Run: headless pygame with SDL's dummy video driver; simulated clock (each Clock.tick advances the game by its frame time, no real sleeping); random seed 0; keys injected as events and as key.get_pressed() state; no mouse input.
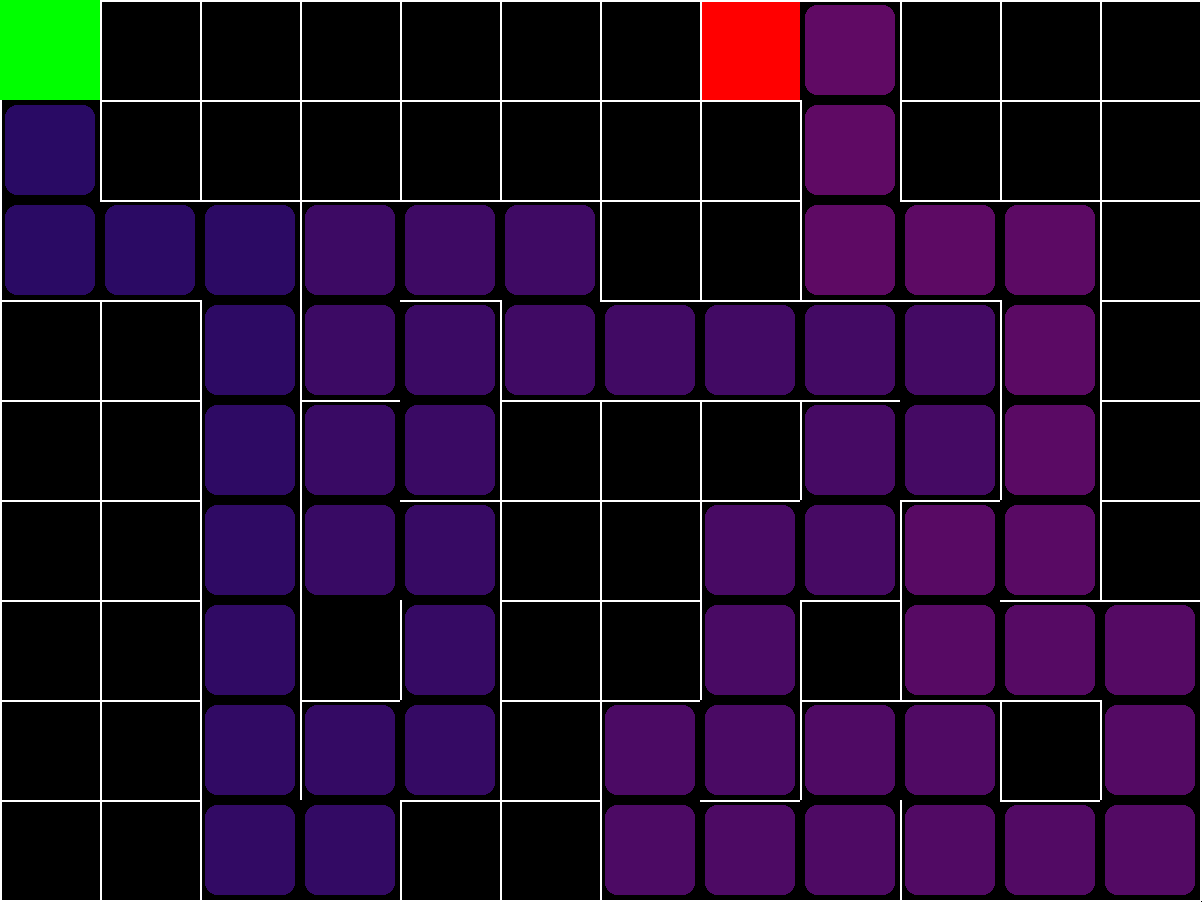
Frame 1 of 4 · flips 1–60 · no input
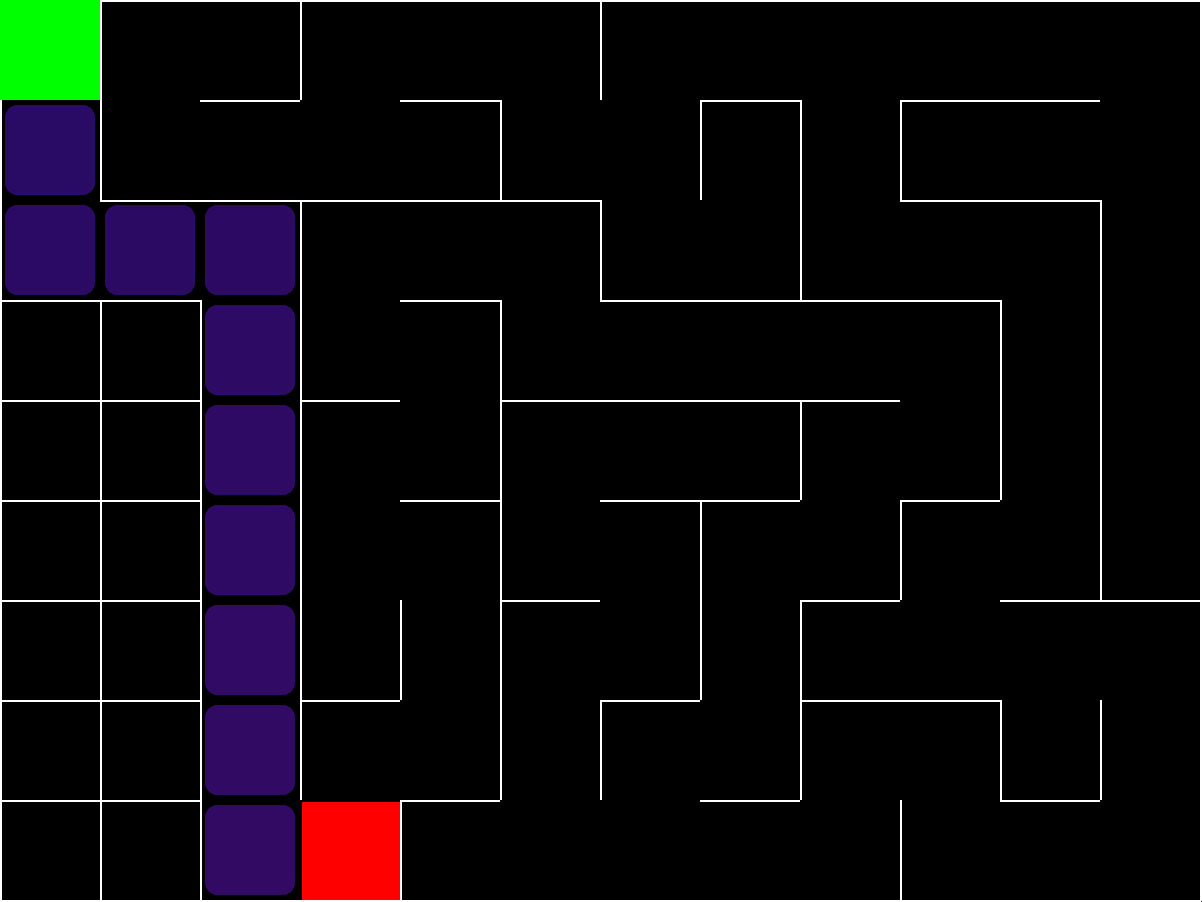
Frame 2 of 4 · flips 61–180 · tapped SPACE, RETURN · held RIGHT (→), D
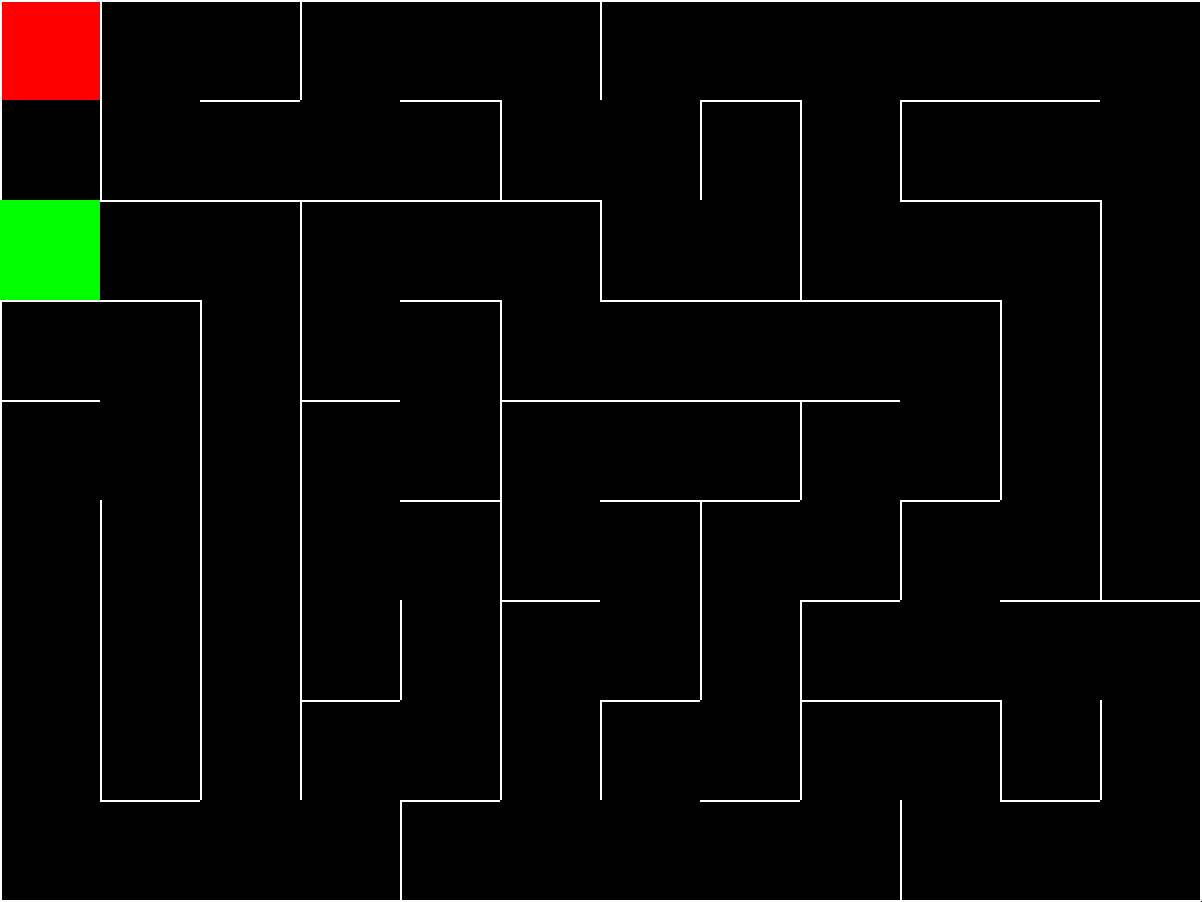
Frame 3 of 4 · flips 181–300 · held DOWN (↓), S
Frame 4 of 4 · flips 301–420 · held LEFT (←), A, UP (↑), W · screen unchanged from frame 3, image omitted

The pygame program that drew these frames:

import pygame
from pygame.locals import *
from collections import deque
from random import choice 

RES = WIDTH, HEIGHT = 1202, 902
TILE = 100
cols, rows = WIDTH // TILE, HEIGHT // TILE

pygame.init()
sc = pygame.display.set_mode(RES)
clock = pygame.time.Clock()

#USER CHARACTER
x, y = 0,0
velocity = 5
speed_increase = 0.5
max_velocity = 20

class Cell:
    def __init__(self, x, y):
        self.x = x
        self.y = y
        self.visited = False
        self.walls = {'top': True, 'right':True, 'bottom': True, 'left': True}
    
    def draw_current_cell(self):
        x, y = self.x * TILE, self.y * TILE
        pygame.draw.rect(sc, pygame.Color('red'), (x+2, y+2, TILE-2, TILE-2))
        
    def draw(self):
        x, y = self.x * TILE, self.y * TILE
        if self.visited:
            pygame.draw.rect(sc, pygame.Color('black'), (x, y, TILE, TILE))
        if self.walls['top']:
            pygame.draw.line(sc, pygame.Color('white'), (x, y), (x + TILE, y), 2)
        if self.walls['right']:
            pygame.draw.line(sc, pygame.Color('white'), (x + TILE, y), (x + TILE, y + TILE), 2)
        if self.walls['bottom']:
            pygame.draw.line(sc, pygame.Color('white'), (x + TILE, y + TILE), (x, y + TILE), 2)
        if self.walls['left']:
            pygame.draw.line(sc, pygame.Color('white'), (x, y + TILE), (x, y), 2)
            
    def has_wall(self, direction):
        return self.walls[direction]
            
    def check_cell(self, x, y):
        find_index = lambda x, y: x + y * cols
        if x < 0 or x > cols-1 or y < 0 or y > rows-1:
            return False
        return grid_cells[find_index(x, y)]
    
    def check_neighbors(self):
        neighbors = []
        top = self.check_cell(self.x, self.y-1)
        right = self.check_cell(self.x+1, self.y)
        bottom = self.check_cell(self.x, self.y+1)
        left = self.check_cell(self.x-1, self.y)
        if top and not top.visited:
            neighbors.append(top)
        if right and not right.visited:
            neighbors.append(right)
        if bottom and not bottom.visited:
            neighbors.append(bottom)
        if left and not left.visited:
            neighbors.append(left)
        return choice(neighbors) if neighbors else False
    
def remove_walls(current, next):
    dx = current.x - next.x
    if dx == 1:
        current.walls['left'] = False
        next.walls['right'] = False
    elif dx == -1:
        current.walls['right'] = False
        next.walls['left'] = False
    dy = current.y - next.y
    if dy == 1:
        current.walls['top'] = False
        next.walls['bottom'] = False
    elif dy == -1:
        current.walls['bottom'] = False
        next.walls['top'] = False
        
def move_character(x,y,dx,dy,cells):
    new_x = x + dx
    new_y = y + dy
    cell_x, cell_y = int(new_x // TILE), int(new_y // TILE)
    
    if 0 <= cell_x < cols and 0 <= cell_y < rows:
        current_cell = cells[cell_y * cols + cell_x]
    
        if dx > 0 and current_cell.has_wall('right'):
            new_x = cell_x * TILE
        elif dx < 0 and current_cell.has_wall('left'):
            new_x = (cell_x + 1) * TILE
        if dy > 0 and current_cell.has_wall('bottom'):
            new_y = cell_y * TILE
        elif dy < 0 and current_cell.has_wall('top'):
            new_y = (cell_y + 1) * TILE
        
    else:
        new_x, new_y = x, y
    
    return new_x, new_y

grid_cells = [Cell(col, row) for row in range(rows) for col in range(cols)]
current_cell = grid_cells[0]
stack = []
colors, color = [], 40


running = True
keys_held = {K_LEFT: False, K_RIGHT: False, K_UP: False, K_DOWN: False}

while True:
    sc.fill((0, 0, 0))
    for event in pygame.event.get():
        if event.type == QUIT:
            runnning = False
        elif event.type == KEYDOWN:
            keys_held[event.key] = True
        elif event.type == KEYUP:
            keys_held[event.key] = False
            velocity = 5

    if any(keys_held.values()):
        velocity = min(velocity + speed_increase, max_velocity)
    else:
        velocity = 5
        
    dx, dy = 0,0
    if keys_held[K_LEFT]:
        dx = -velocity
    elif keys_held[K_RIGHT]:
        dx = velocity  
    if keys_held[K_UP]:
        dy = -velocity
    elif keys_held[K_DOWN]:
        dy = velocity
        
    x, y = move_character(x, y, dx, dy, grid_cells)

    [cell.draw() for cell in grid_cells]
    current_cell.visited = True
    current_cell.draw_current_cell()
    [pygame.draw.rect(sc, colors[i], (cell.x * TILE+5, cell.y * TILE+5, TILE-10, TILE-10), border_radius=12) for i, cell in enumerate(stack)]
    
    next_cell = current_cell.check_neighbors()
    if next_cell:
        next_cell.visited = True
        stack.append(current_cell)
        colors.append((min(color, 255), 10, 100))
        color += 1
        remove_walls(current_cell, next_cell)
        current_cell = next_cell
    elif stack:
        current_cell = stack.pop()
        
    pygame.draw.rect(sc, pygame.Color('green'), (x, y, TILE, TILE))
    
    pygame.display.flip()
    clock.tick(30)
